The GitHub repository itxkabix/VisionR contains a labelled image folder "dataset" with 2 categories: non seizure, seizure. Examples follow, each with its label.

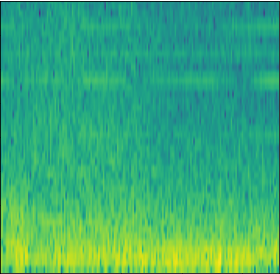
Label: seizure

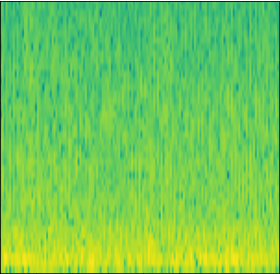
Label: non seizure

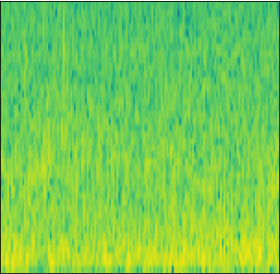
Label: non seizure

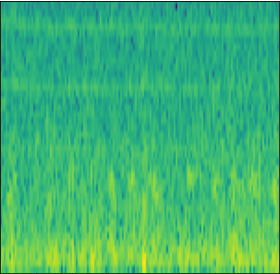
Label: non seizure

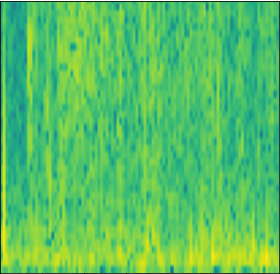
Label: seizure

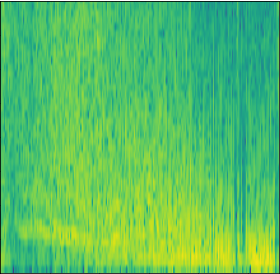
Label: seizure
